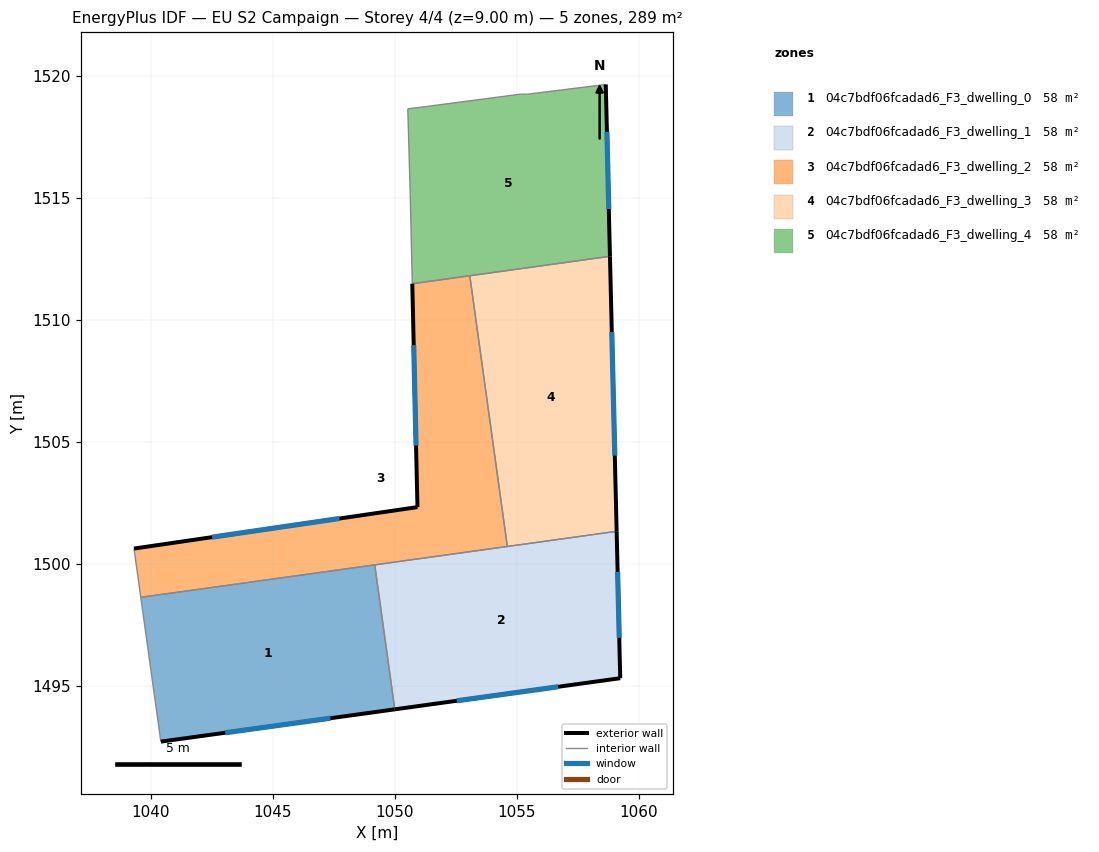
=== STOREY PLAN SPEC (per zone: floor XY polygon, exterior-wall plan segments, windows/doors) ===
zone 1: 04c7bdf06fcadad6_F3_dwelling_0  (57.7 m²)
  floor: (1049.18, 1499.96) (1050.00, 1494.05) (1040.42, 1492.72) (1039.60, 1498.63)
  exterior wall: (1040.42, 1492.72) – (1050.00, 1494.05)  [9.7 m]
    window: (1043.05, 1493.09) – (1047.36, 1493.68)  [5.9 m²]
  interior walls: 3
zone 2: 04c7bdf06fcadad6_F3_dwelling_1  (57.7 m²)
  floor: (1059.08, 1501.34) (1059.23, 1495.32) (1050.00, 1494.05) (1049.18, 1499.96)
  exterior wall: (1050.00, 1494.05) – (1059.23, 1495.32)  [9.3 m]
    window: (1052.54, 1494.40) – (1056.69, 1494.97)  [5.7 m²]
  exterior wall: (1059.23, 1495.32) – (1059.08, 1501.34)  [6.0 m]
    window: (1059.19, 1496.98) – (1059.12, 1499.68)  [3.6 m²]
  interior walls: 3
zone 3: 04c7bdf06fcadad6_F3_dwelling_2  (57.7 m²)
  floor: (1053.07, 1511.80) (1054.61, 1500.72) (1039.60, 1498.63) (1039.32, 1500.63) (1050.93, 1502.33) (1050.71, 1511.48)
  exterior wall: (1050.93, 1502.33) – (1039.32, 1500.63)  [11.7 m]
    window: (1047.73, 1501.86) – (1042.51, 1501.10)  [7.1 m²]
  exterior wall: (1050.71, 1511.48) – (1050.93, 1502.33)  [9.2 m]
    window: (1050.77, 1508.96) – (1050.87, 1504.85)  [5.6 m²]
  interior walls: 5
zone 4: 04c7bdf06fcadad6_F3_dwelling_3  (57.7 m²)
  floor: (1058.81, 1512.60) (1059.08, 1501.34) (1054.61, 1500.72) (1053.07, 1511.80)
  exterior wall: (1059.08, 1501.34) – (1058.81, 1512.60)  [11.3 m]
    window: (1059.01, 1504.44) – (1058.89, 1509.50)  [6.8 m²]
  interior walls: 3
zone 5: 04c7bdf06fcadad6_F3_dwelling_4  (57.7 m²)
  floor: (1058.64, 1519.64) (1058.81, 1512.60) (1050.71, 1511.48) (1050.63, 1515.14) (1050.53, 1518.64) (1051.33, 1518.74) (1055.14, 1519.24) (1055.44, 1519.24)
  exterior wall: (1058.81, 1512.60) – (1058.64, 1519.64)  [7.0 m]
    window: (1058.76, 1514.54) – (1058.69, 1517.70)  [4.3 m²]
  interior walls: 8

=== DERIVED (storey summary) ===
Building: EU S2 Campaign
Storey: 4 of 4  (floor level z = 9.00 m)
Storey gross floor area: 288.7 m²
Zones on this storey: 5
  - 04c7bdf06fcadad6_F3_dwelling_0: floor 57.7 m²; exterior wall 9.7 m (29.0 m²); 1 window(s) 5.9 m²; WWR 20.2%
  - 04c7bdf06fcadad6_F3_dwelling_1: floor 57.7 m²; exterior wall 15.3 m (46.0 m²); 2 window(s) 9.3 m²; WWR 20.2%
  - 04c7bdf06fcadad6_F3_dwelling_2: floor 57.7 m²; exterior wall 20.9 m (62.7 m²); 2 window(s) 12.7 m²; WWR 20.2%
  - 04c7bdf06fcadad6_F3_dwelling_3: floor 57.7 m²; exterior wall 11.3 m (33.8 m²); 1 window(s) 6.8 m²; WWR 20.2%
  - 04c7bdf06fcadad6_F3_dwelling_4: floor 57.7 m²; exterior wall 7.0 m (21.1 m²); 1 window(s) 4.3 m²; WWR 20.2%
Zone adjacency (shared interzone walls):
  - 04c7bdf06fcadad6_F3_dwelling_0 ↔ 04c7bdf06fcadad6_F3_dwelling_1
  - 04c7bdf06fcadad6_F3_dwelling_0 ↔ 04c7bdf06fcadad6_F3_dwelling_2
  - 04c7bdf06fcadad6_F3_dwelling_1 ↔ 04c7bdf06fcadad6_F3_dwelling_2
  - 04c7bdf06fcadad6_F3_dwelling_1 ↔ 04c7bdf06fcadad6_F3_dwelling_3
  - 04c7bdf06fcadad6_F3_dwelling_2 ↔ 04c7bdf06fcadad6_F3_dwelling_3
  - 04c7bdf06fcadad6_F3_dwelling_2 ↔ 04c7bdf06fcadad6_F3_dwelling_4
  - 04c7bdf06fcadad6_F3_dwelling_3 ↔ 04c7bdf06fcadad6_F3_dwelling_4